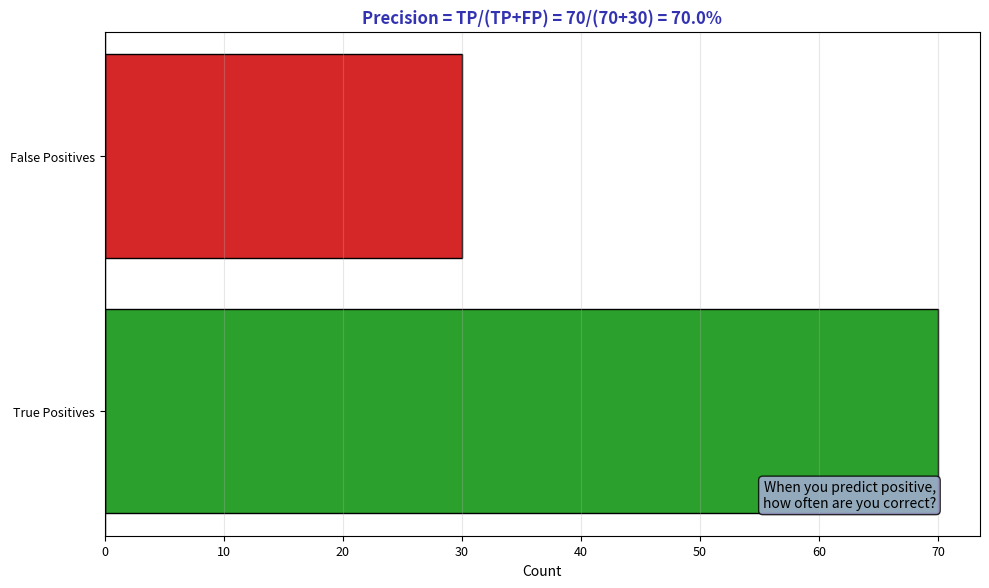

Write Python code to recreate this figure. (Note: this script raises an exception after producing the figure.)
"""Precision - Quality of Positive Predictions"""
import matplotlib.pyplot as plt
import numpy as np
from pathlib import Path

plt.rcParams.update({
    'font.size': 10, 'axes.labelsize': 10, 'axes.titlesize': 11,
    'xtick.labelsize': 9, 'ytick.labelsize': 9, 'legend.fontsize': 9,
    'figure.figsize': (10, 6), 'figure.dpi': 150
})

MLPURPLE = '#3333B2'
MLLAVENDER = '#ADADE0'
MLBLUE = '#0066CC'
MLORANGE = '#FF7F0E'
MLGREEN = '#2CA02C'
MLRED = '#D62728'

np.random.seed(42)

fig, ax = plt.subplots(figsize=(10, 6))


# Visual: out of predicted positives, how many are correct?
tp, fp = 70, 30
precision = tp / (tp + fp)

ax.barh(['True Positives', 'False Positives'], [tp, fp], color=[MLGREEN, MLRED], edgecolor='black')
ax.axvline(0, color='black', linewidth=1)

ax.set_title(f'Precision = TP/(TP+FP) = {tp}/({tp}+{fp}) = {precision:.1%}',
             fontsize=12, fontweight='bold', color=MLPURPLE)
ax.set_xlabel('Count', fontsize=10)
ax.grid(alpha=0.3, axis='x')

ax.text(0.95, 0.05, 'When you predict positive,\nhow often are you correct?',
        transform=ax.transAxes, fontsize=10, ha='right', va='bottom',
        bbox=dict(boxstyle='round', facecolor=MLLAVENDER, alpha=0.8))


plt.tight_layout()
plt.savefig(Path(__file__).parent / 'chart.pdf', dpi=300, bbox_inches='tight')
plt.close()
